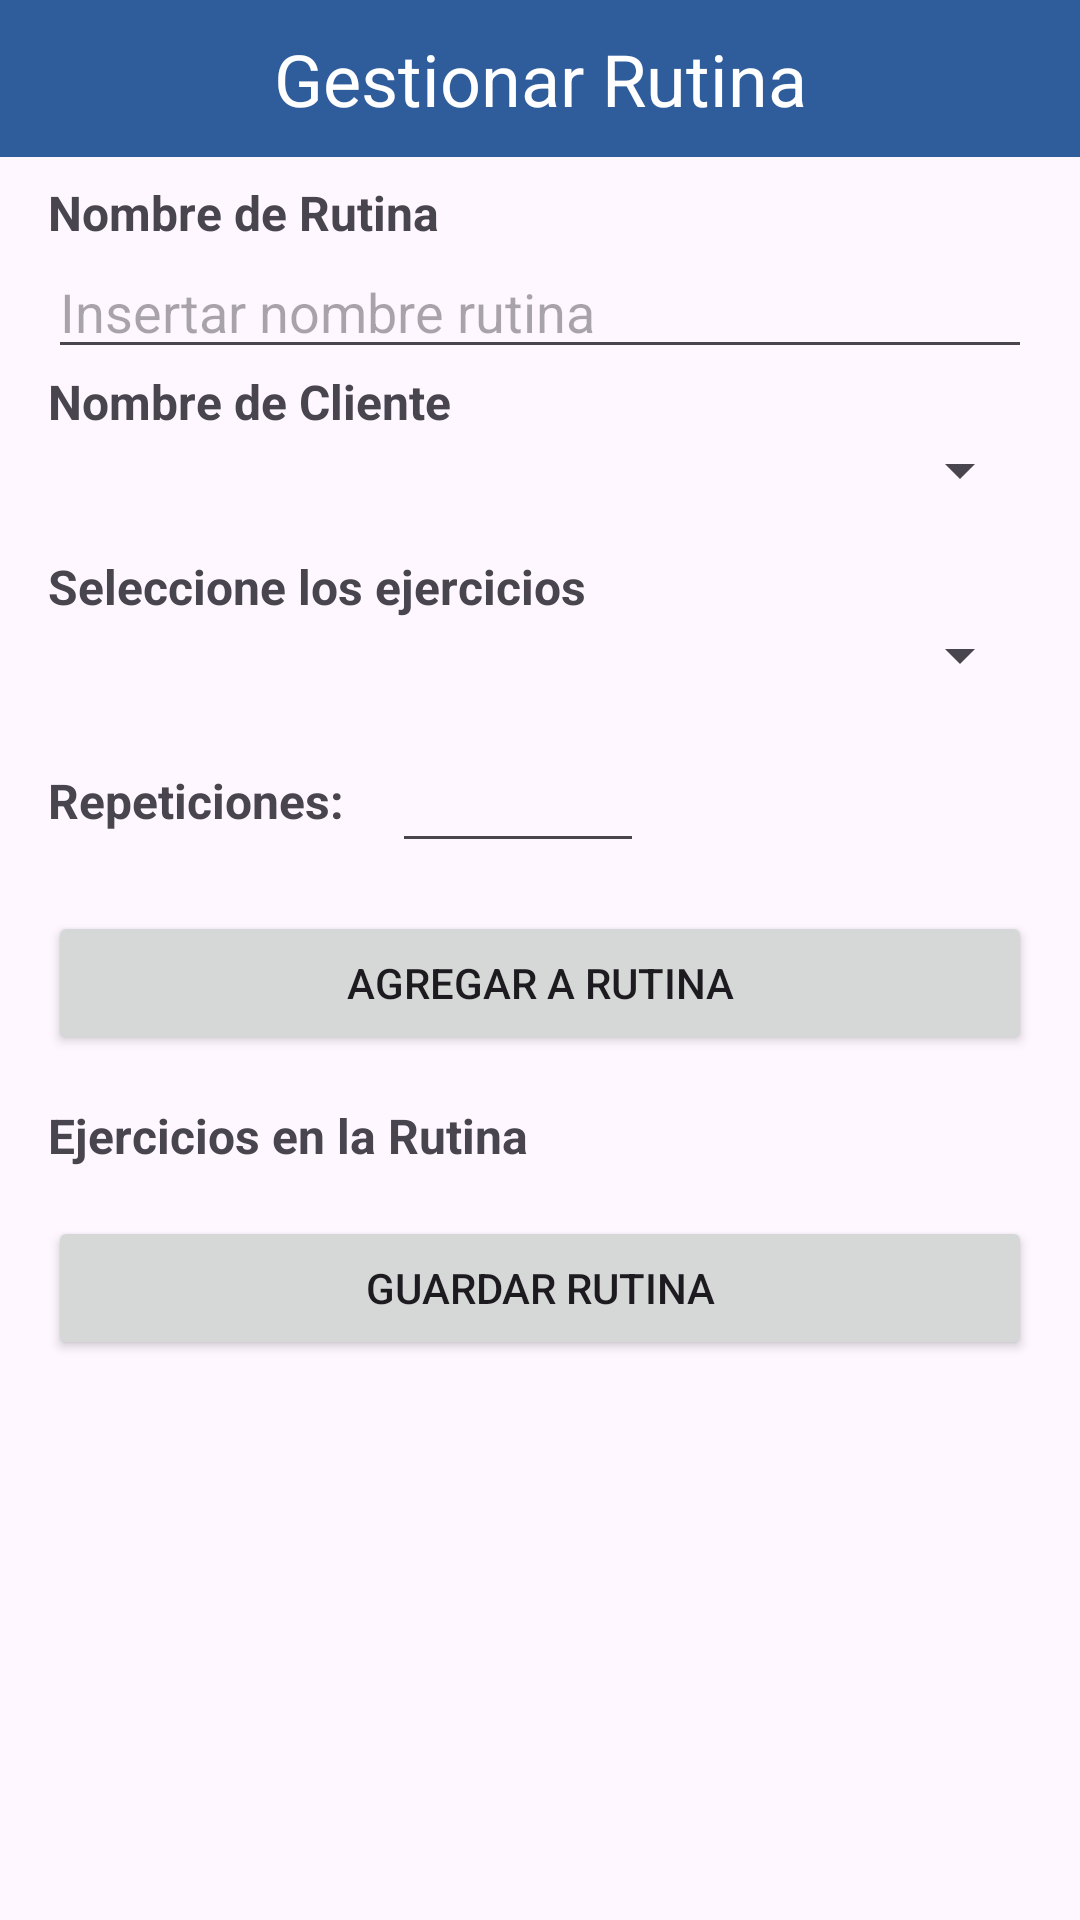

The Android layout XML behind this screen, and the referenced resources:
<!-- AndroidManifest.xml: application theme Theme.PersonalTrainer -->
<!-- res/layout/activity_gestionar_rutina.xml -->
<?xml version="1.0" encoding="utf-8"?>
<RelativeLayout
    xmlns:android="http://schemas.android.com/apk/res/android"
    android:layout_width="match_parent"
    android:layout_height="match_parent"
    android:orientation="vertical"
    >
    <TextView
        android:layout_width="match_parent"
        android:layout_height="wrap_content"
        android:paddingTop="10sp"
        android:paddingBottom="10sp"
        android:gravity="center"
        android:textSize="24sp"
        android:text="Gestionar Rutina"
        android:textStyle=""
        android:textColor="@color/white"
        android:background="@color/Primario"
        />

<LinearLayout
    android:layout_width="match_parent"
    android:layout_height="match_parent"
    android:orientation="vertical"
    android:paddingHorizontal="16dp"
    android:paddingTop="60dp">

    <TextView
        android:id="@+id/lblTipoRutina"
        android:layout_width="wrap_content"
        android:layout_height="wrap_content"
        android:text="Nombre de Rutina"
        android:textSize="16sp"
        android:textStyle="bold"/>
    <EditText
        android:id="@+id/txtNombreRutina"
        android:layout_width="match_parent"
        android:layout_height="wrap_content"
        android:hint="Insertar nombre rutina"/>
    
    <TextView
        android:id="@+id/rutinacliente"
        android:layout_width="wrap_content"
        android:layout_height="wrap_content"
        android:text="Nombre de Cliente"
        android:textSize="16sp"
        android:textStyle="bold"/>
    <Spinner
        android:id="@+id/spinnerNombreCliente"
        android:layout_width="match_parent"
        android:layout_height="wrap_content"/>

    

    <TextView
        android:id="@+id/lblEjercicios"
        android:layout_width="wrap_content"
        android:layout_height="wrap_content"
        android:text="Seleccione los ejercicios"
        android:textSize="16sp"
        android:textStyle="bold"
        android:layout_marginTop="16dp"/>

    <Spinner
        android:id="@+id/spinnerEjercicio"
        android:layout_width="match_parent"
        android:layout_height="wrap_content"/>


    

    
    <LinearLayout
        android:layout_width="match_parent"
        android:layout_height="wrap_content"
        android:orientation="horizontal"
        android:layout_marginTop="16dp">

        <TextView
            android:layout_width="wrap_content"
            android:layout_height="wrap_content"
            android:text="Repeticiones:"
            android:layout_gravity="center_vertical"
            android:textSize="16sp"
            android:textStyle="bold"/>

        <EditText
            android:id="@+id/txtRepeticiones"
            android:layout_width="wrap_content"
            android:layout_height="wrap_content"
            android:inputType="number"
            android:layout_marginLeft="16dp"
            android:ems="4"/>
    </LinearLayout>

    
    <Button
        android:id="@+id/btnAgregarEjercicioARutina"
        android:layout_width="match_parent"
        android:layout_height="wrap_content"
        android:text="Agregar a Rutina"
        android:layout_marginTop="16dp"/>

    
    <TextView
        android:id="@+id/lblEjerciciosRutina"
        android:layout_width="wrap_content"
        android:layout_height="wrap_content"
        android:text="Ejercicios en la Rutina"
        android:textSize="16sp"
        android:textStyle="bold"
        android:layout_marginTop="16dp"/>

    <ListView
        android:id="@+id/listaEjerciciosRutina"
        android:layout_width="match_parent"
        android:layout_height="wrap_content"
        android:divider="@android:color/darker_gray"
        android:dividerHeight="1dp"/>

    
    <Button
        android:id="@+id/btnGuardarRutina"
        android:layout_width="match_parent"
        android:layout_height="wrap_content"
        android:text="Guardar Rutina"
        android:layout_marginTop="16dp"/>
</LinearLayout>

</RelativeLayout>
<!-- resources referenced by this layout -->
<resources>
  <color name="Primario">#2F5D9C</color>
  <color name="white">#FFFFFFFF</color>
  <style name="Theme.PersonalTrainer" parent="Base.Theme.PersonalTrainer" />
  <style name="Base.Theme.PersonalTrainer" parent="Theme.Material3.DayNight.NoActionBar">
          
          <item name="colorPrimary">@color/Primario</item>
      </style>
</resources>
